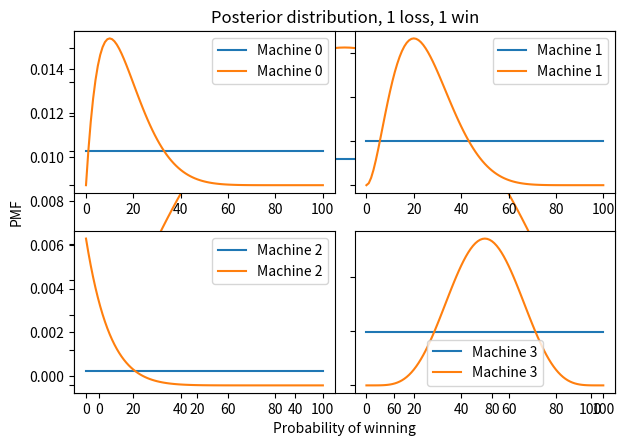

Generate this figure with matplotlib: (Note: this script raises an exception after producing the figure.)
import numpy as np
import pandas as pd
import matplotlib.pyplot as plt

def make_pmf(qs, ps, **options):
    """Make a Series that represents a PMF.
    
    qs: sequence of quantities
    ps: sequence of probabilities
    options: keyword arguments passed to Series constructor
    
    returns: Pandas Series
    """
    pmf = pd.Series(ps, index=qs, **options)
    return pmf

xs = np.arange(101)
prior = make_pmf(xs, 1/101)

def decorate_bandit(title):
    """Labels the axes.
    
    title: string
    """
    plt.xlabel('Probability of winning')
    plt.ylabel('PMF')
    plt.title(title)

prior.plot()
decorate_bandit('Prior distribution')

def update(pmf, data):
    """Likelihood function for Bayesian bandit
    
    pmf: Series that maps hypotheses to probabilities
    data: string, either 'W' or 'L'
    """
    xs = pmf.index
    if data == 'W':
        likelihood = xs / 100
    else:
        likelihood = 1- xs/100
        
    pmf *= likelihood
    pmf /= pmf.sum()

bandit = prior.copy()
update(bandit, 'W')
update(bandit, 'L')
bandit.plot()
decorate_bandit('Posterior distribution, 1 loss, 1 win')



actual_probs = [0.10, 0.20, 0.30, 0.40]

from random import random
from collections import Counter

# count how many times we've played each machine
counter = Counter()

def flip(p):
    """Return True with probability p."""
    return random() < p

def play(i):
    """Play machine i.
    
    returns: string 'W' or 'L'
    """
    counter[i] += 1
    p = actual_probs[i]
    if flip(p):
        return 'W'
    else:
        return 'L'

for i in range(20):
    outcome = play(3)
    print(outcome, end=' ')

beliefs = [prior.copy() for i in range(4)]

def plot(beliefs, **options):
    for i, b in enumerate(beliefs):
        plt.subplot(2, 2, i+1)
        b.plot(label='Machine %s' % i)
        plt.gca().set_yticklabels([])
        plt.legend()
        
    plt.tight_layout()

plot(beliefs)

for i in range(4):
    for _ in range(10):
        outcome = play(i)
        update(beliefs[i], outcome)

plot(beliefs)

def pmf_mean(pmf):
    """Compute the mean of a PMF.
    
    pmf: Series representing a PMF
    
    return: float
    """
    return np.sum(pmf.index * pmf)

from scipy.interpolate import interp1d

def credible_interval(pmf, prob):
    """Compute the mean of a PMF.
    
    pmf: Series representing a PMF
    prob: probability of the interval
    
    return: pair of float
    """
    # make the CDF
    xs = pmf.index
    ys = pmf.cumsum()
    
    # compute the probabilities
    p = (1-prob)/2
    ps = [p, 1-p]
    
    # interpolate the inverse CDF
    options = dict(bounds_error=False,
                   fill_value=(xs[0], xs[-1]), 
                   assume_sorted=True)
    interp = interp1d(ys, xs, **options)
    return interp(ps)

for i, b in enumerate(beliefs):
    print(pmf_mean(b), credible_interval(b, 0.9))

def pmf_choice(pmf):
    """Draw a random sample from a PMF.
    
    pmf: Series representing a PMF
    
    returns: quantity from PMF
    """
    return np.random.choice(pmf.index, p=pmf)

def choose(beliefs):
    """Use the Bayesian bandit strategy to choose a machine.
    
    Draws a sample from each distributions.
    
    returns: index of the machine that yielded the highest value
    """
    ps = [pmf_choice(b) for b in beliefs]
    return np.argmax(ps)

choose(beliefs)

def choose_play_update(beliefs, verbose=False):
    """Chose a machine, play it, and update beliefs.
    
    beliefs: list of Pmf objects
    verbose: Boolean, whether to print results
    """
    # choose a machine
    machine = ____
    
    # play it
    outcome = ____
    
    # update beliefs
    update(____)
    
    if verbose:
        print(machine, outcome, pmf_mean(beliefs[machine]))



choose_play_update(beliefs, verbose=True)

beliefs = [prior.copy() for i in range(4)]
counter = Counter()

num_plays = 100

for i in range(num_plays):
    choose_play_update(beliefs)
    
plot(beliefs)

for i, b in enumerate(beliefs):
    print(pmf_mean(b), credible_interval(b, 0.9))

for machine, count in sorted(counter.items()):
    print(machine, count)

